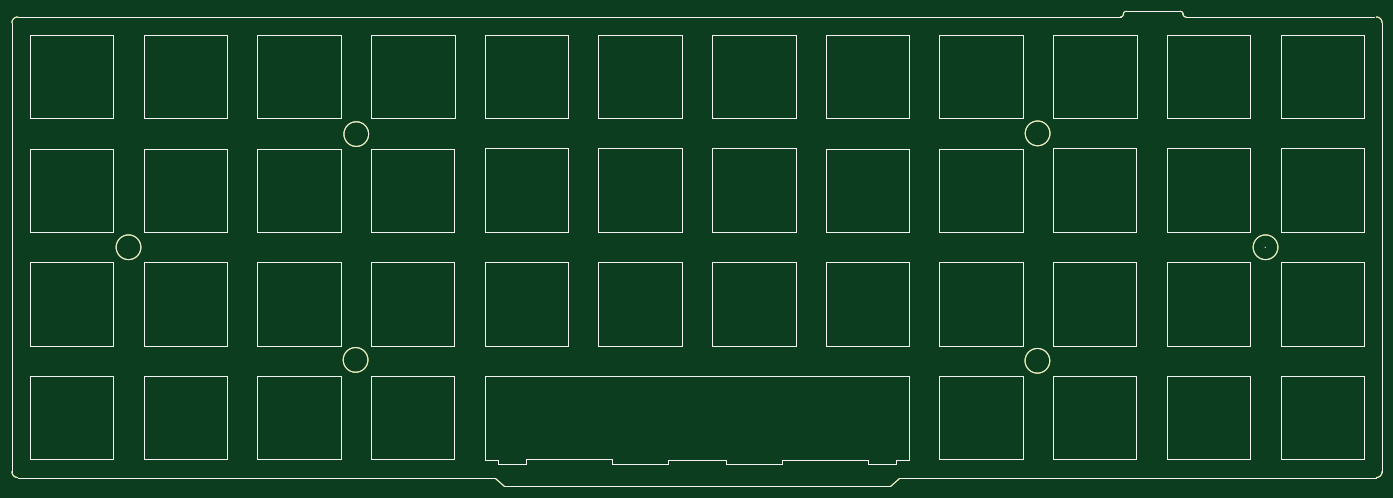
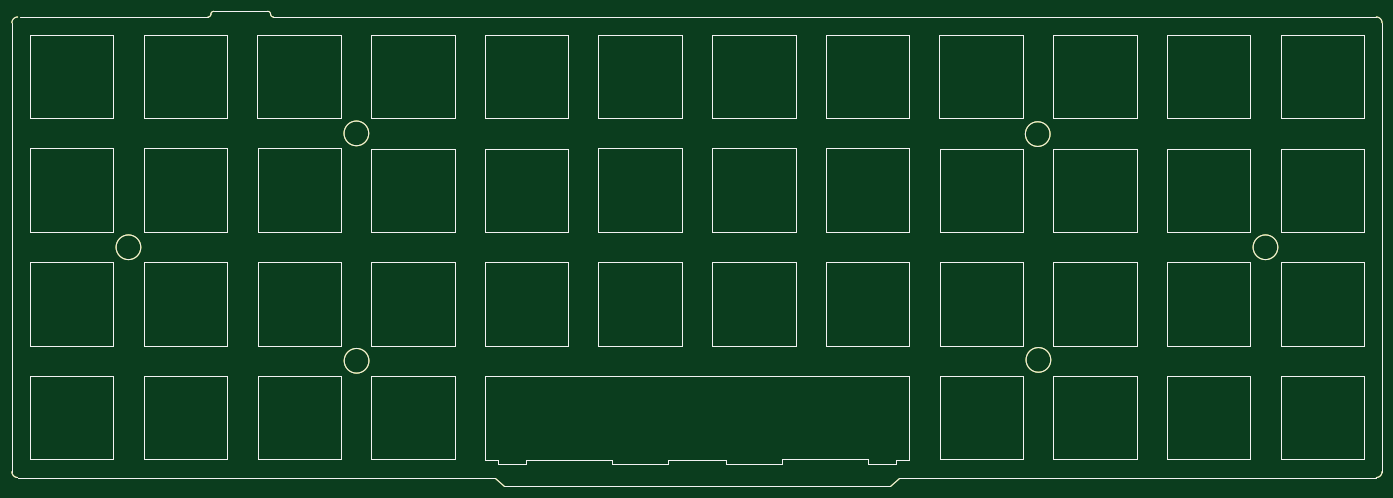
Circuit board: 8 layer files. Board 229.0 x 79.3 mm.
- bottom_copper: plate-B.Cu.gbl (12201 bytes)
- bottom_mask: plate-B.Mask.gbs (12145 bytes)
- bottom_silk: plate-B.SilkS.gbo (12141 bytes)
- outline: plate-Edge.Cuts.gm1 (12107 bytes)
- top_copper: plate-F.Cu.gtl (12201 bytes)
- top_mask: plate-F.Mask.gts (12145 bytes)
- top_silk: plate-F.SilkS.gto (12215 bytes)
- drill: plate-NPTH.drl (144 bytes)

=== bottom_copper: plate-B.Cu.gbl (12201 bytes, source omitted) ===
=== bottom_mask: plate-B.Mask.gbs (12145 bytes, source omitted) ===
=== bottom_silk: plate-B.SilkS.gbo (12141 bytes, source omitted) ===
=== outline: plate-Edge.Cuts.gm1 (12107 bytes, source omitted) ===
=== top_copper: plate-F.Cu.gtl (12201 bytes, source omitted) ===
=== top_mask: plate-F.Mask.gts (12145 bytes, source omitted) ===
=== top_silk: plate-F.SilkS.gto (12215 bytes, source omitted) ===
=== drill: plate-NPTH.drl ===
M48
;DRILL file {KiCad 5.0.1} date Sat 17 Nov 2018 10:45:39 PM -02
;FORMAT={-:-/ absolute / inch / decimal}
FMAT,2
INCH,TZ
%
G90
G05
M72
T0
M30
